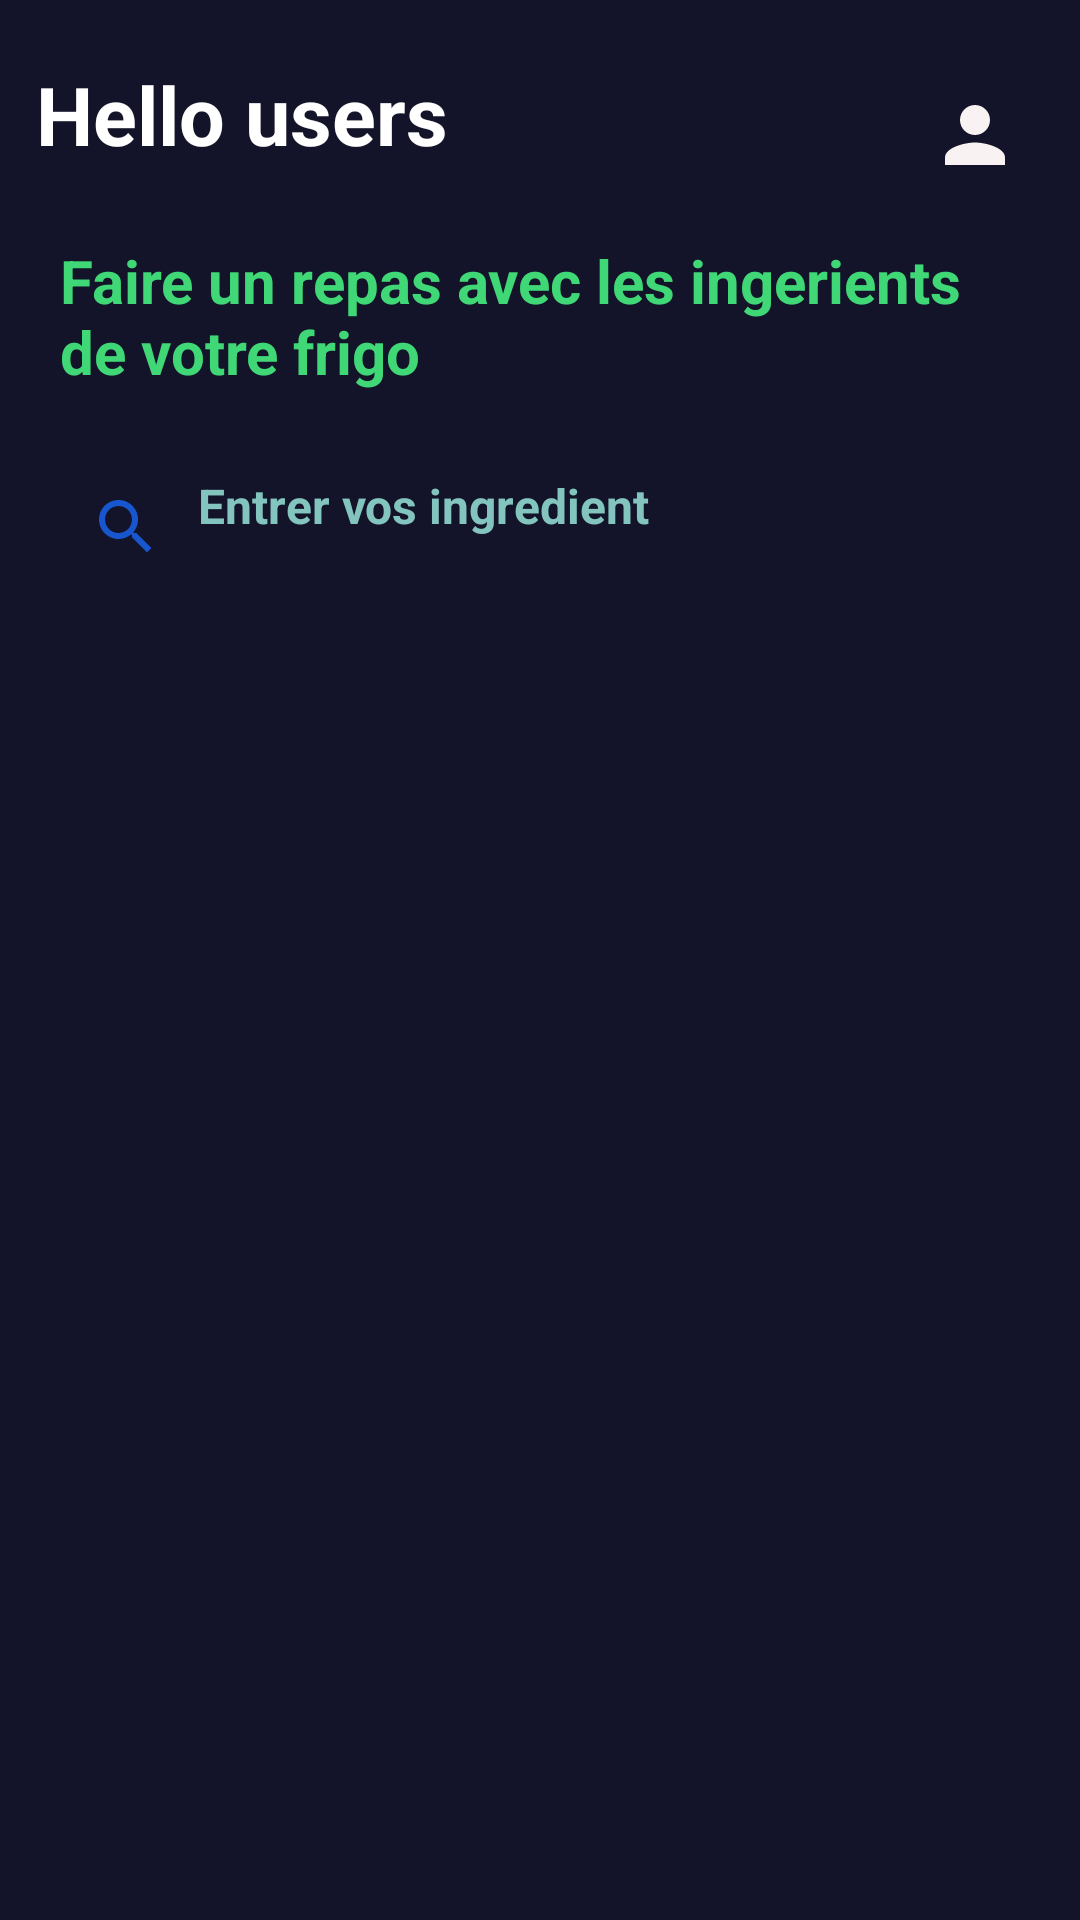

Produce the Android XML layout that renders to this screen, including the resource entries it uses.
<!-- AndroidManifest.xml: application theme Theme.Videfrigo -->
<!-- res/layout/fragment_home.xml -->
<?xml version="1.0" encoding="utf-8"?>
<FrameLayout xmlns:android="http://schemas.android.com/apk/res/android"

    android:layout_width="match_parent"
    android:layout_height="match_parent"
    android:orientation="vertical"
    android:background="@color/darkGrey"
>



    <LinearLayout
        android:layout_width="match_parent"
        android:layout_height="wrap_content"
        android:orientation="vertical">

        <LinearLayout
            android:layout_width="match_parent"
            android:layout_height="wrap_content"
            android:orientation="horizontal">

        <TextView
            android:layout_width="wrap_content"
            android:layout_height="wrap_content"
            android:layout_marginStart="12dp"
            android:layout_marginTop="20dp"
            android:layout_weight="1"
            android:text="Hello users"
            android:textColor="@color/white"
            android:textSize="27sp"
            android:textStyle="bold" />

            <ImageView

                android:layout_width="30dp"
                android:layout_height="30dp"
                android:layout_marginTop="30dp"
               android:layout_marginHorizontal="20dp"
                android:id="@+id/imgUser"
                android:scaleType="fitCenter"
                android:src="@drawable/ic_user" />
        </LinearLayout>
        <TextView
            android:layout_width="wrap_content"
            android:layout_height="wrap_content"
            android:layout_marginLeft="20dp"
            android:layout_marginRight="30dp"
            android:layout_marginTop="20dp"

            android:text="Faire un repas avec les ingerients de votre frigo"
            android:textColor="@color/lightGreen"
            android:textSize="20sp"
            android:textStyle="bold" />

    <LinearLayout
        android:layout_width="match_parent"
        android:layout_height="50dp"
        android:layout_marginTop="20dp"
        android:layout_marginStart="10dp"
        android:layout_marginEnd="10dp"
        android:gravity="center_vertical"
        android:background="@drawable/bg_search">

        <SearchView
            android:id="@+id/search_recipe"
            android:layout_width="match_parent"
            android:layout_height="wrap_content"
            android:iconifiedByDefault="false"
            android:queryHint="Entrer vos ingredient"
            android:searchIcon="@drawable/ic_search"
            android:theme="@style/SearchView"
            android:queryBackground="@android:color/transparent"/>

        </LinearLayout>
        <androidx.recyclerview.widget.RecyclerView
            android:id="@+id/rvSearchingredient"

            android:layout_width="match_parent"
            android:layout_height="wrap_content"
            android:layout_margin="10dp" />


    </LinearLayout>

</FrameLayout>
<!-- resources referenced by this layout -->
<resources>
  <color name="darkGrey">#FF131429</color>
  <color name="lightGreen">#FF40D876</color>
  <color name="white">#FFFFFFFF</color>
  <!-- drawable ic_search (drawable) -->
  <vector android:height="24dp" android:tint="#1756CE"
      android:viewportHeight="24" android:viewportWidth="24"
      android:width="24dp" xmlns:android="http://schemas.android.com/apk/res/android">
      <path android:fillColor="@android:color/white" android:pathData="M15.5,14h-0.79l-0.28,-0.27C15.41,12.59 16,11.11 16,9.5 16,5.91 13.09,3 9.5,3S3,5.91 3,9.5 5.91,16 9.5,16c1.61,0 3.09,-0.59 4.23,-1.57l0.27,0.28v0.79l5,4.99L20.49,19l-4.99,-5zM9.5,14C7.01,14 5,11.99 5,9.5S7.01,5 9.5,5 14,7.01 14,9.5 11.99,14 9.5,14z"/>
  </vector>
  <!-- drawable ic_user (drawable) -->
  <vector android:height="24dp" android:tint="#F8F2F2"
      android:viewportHeight="24" android:viewportWidth="24"
      android:width="24dp" xmlns:android="http://schemas.android.com/apk/res/android">
      <path android:fillColor="@android:color/white" android:pathData="M12,12c2.21,0 4,-1.79 4,-4s-1.79,-4 -4,-4 -4,1.79 -4,4 1.79,4 4,4zM12,14c-2.67,0 -8,1.34 -8,4v2h16v-2c0,-2.66 -5.33,-4 -8,-4z"/>
  </vector>
  <style name="SearchView" parent="">
          <item name="android:editTextColor">@android:color/black</item>
          <item name="android:textColorHint">@color/lightBleu</item>
          <item name="android:textStyle">bold</item>
          <item name="android:textSize">16sp</item>
          <item name="tint">@android:color/black</item>
      </style>
  <style name="Theme.Videfrigo" parent="Theme.MaterialComponents.DayNight.NoActionBar">
          
          <item name="colorPrimary">@color/purple_200</item>
          <item name="colorPrimaryVariant">@color/purple_700</item>
          <item name="colorOnPrimary">@color/black</item>
          
          <item name="colorSecondary">@color/teal_200</item>
          <item name="colorSecondaryVariant">@color/teal_200</item>
          <item name="colorOnSecondary">@color/black</item>
          
          <item name="android:statusBarColor" tools:targetApi="l">?attr/colorPrimaryVariant</item>
          
      </style>
  <color name="lightBleu">#83c5be</color>
  <color name="purple_200">#FFBB86FC</color>
  <color name="purple_700">#FF3700B3</color>
  <color name="black">#FF000000</color>
  <color name="teal_200">#FF03DAC5</color>
</resources>
